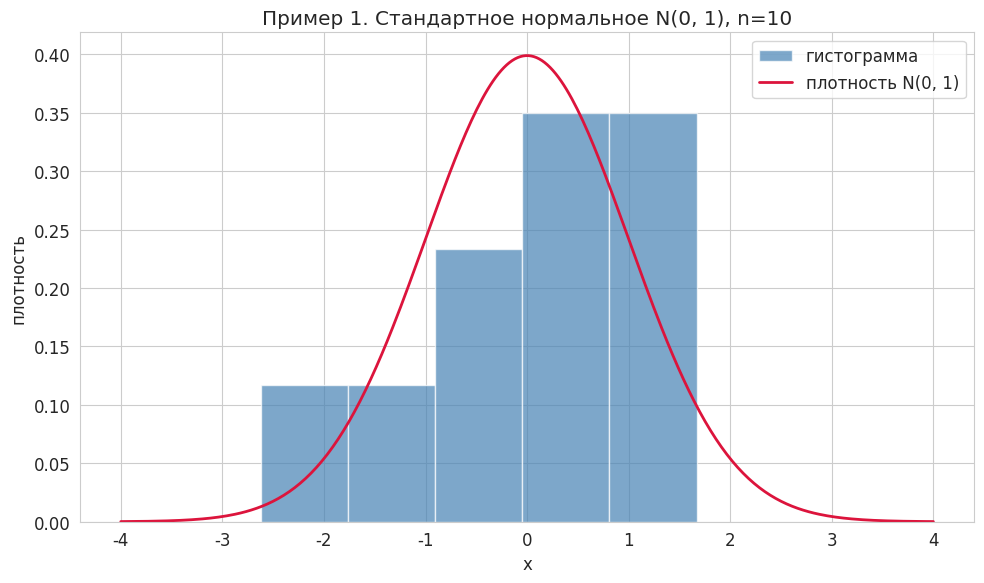
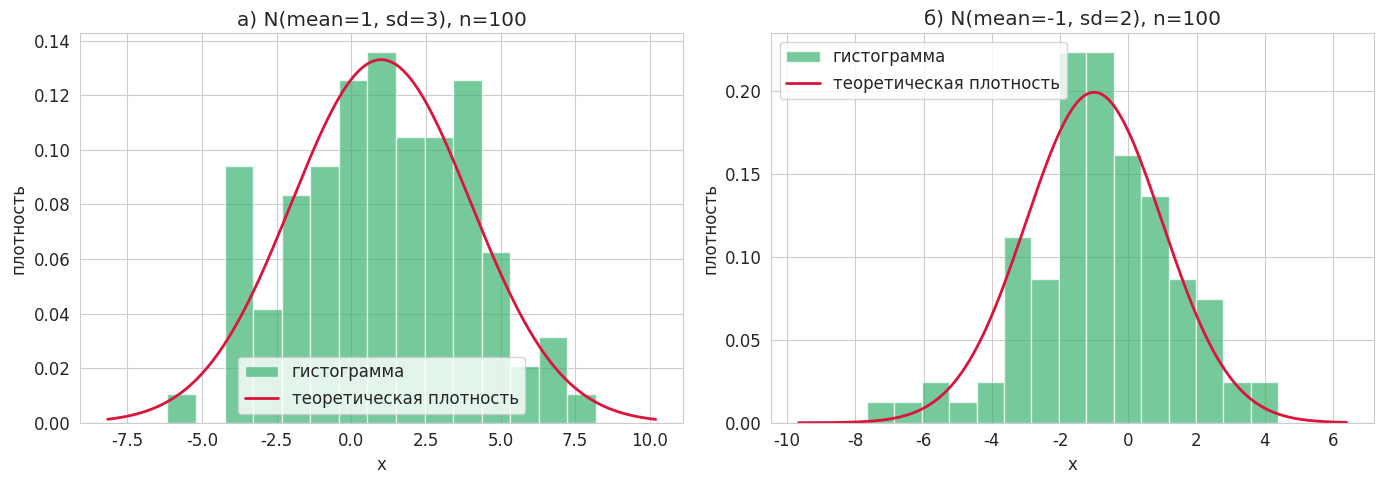
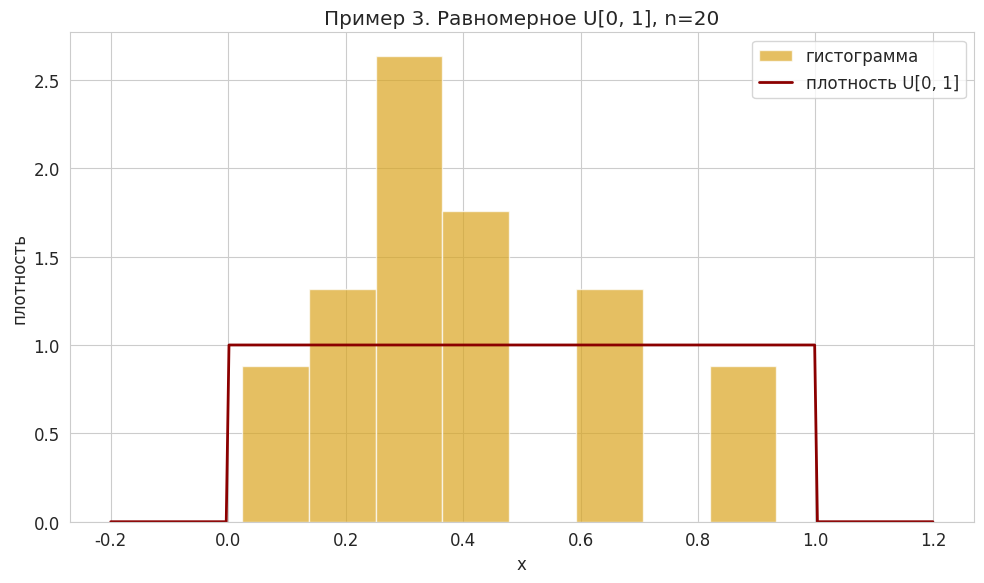
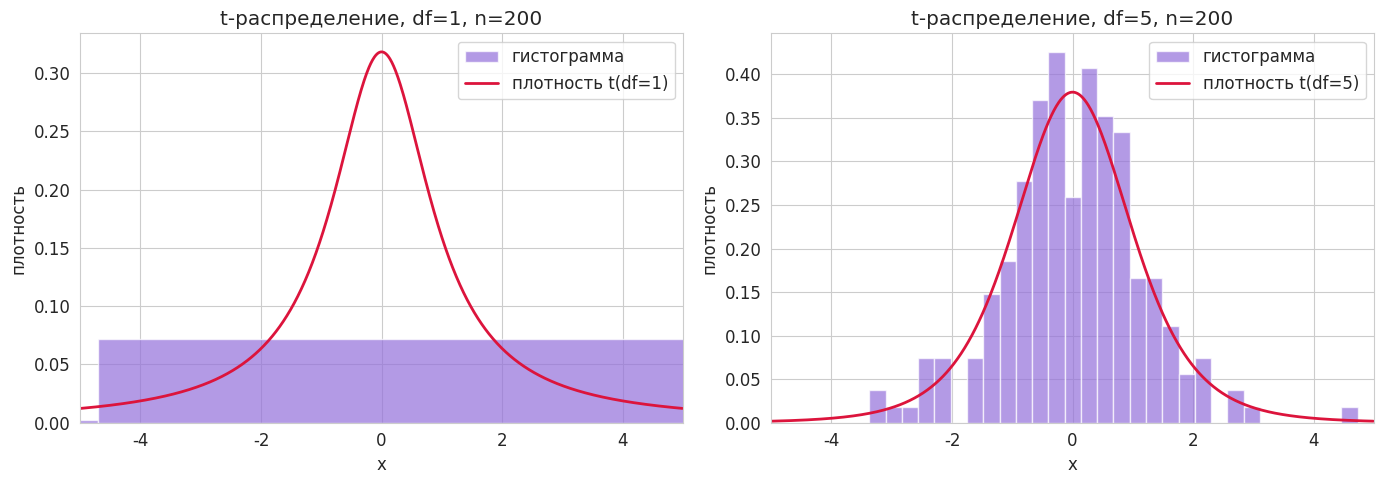
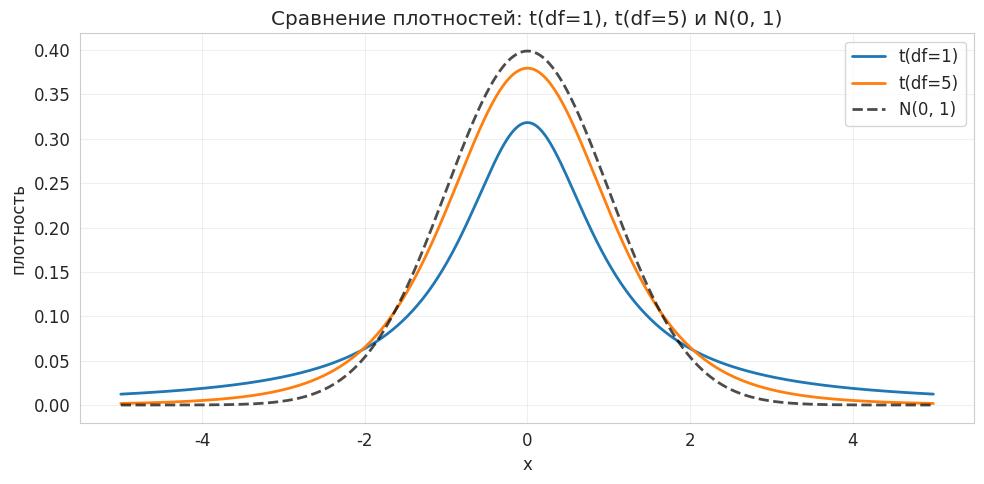

Reproduce these figures in Python, in order.
import numpy as np
from scipy import stats
import matplotlib.pyplot as plt
import seaborn as sns

plt.rcParams["figure.figsize"] = (10, 6)
plt.rcParams["font.size"] = 12
sns.set_style("whitegrid")

# Фиксируем зерно — результаты воспроизводимы
np.random.seed(2024)

print("NumPy:", np.__version__)
print("Готово")

# Генерируем выборку из N(0, 1) объёма 10
x1 = stats.norm.rvs(loc=0, scale=1, size=10)

print("Выборка x1     :", np.round(x1, 4))
print("Среднее        :", round(x1.mean(), 4))
print("Ст. отклонение :", round(x1.std(ddof=1), 4))

# Гистограмма + теоретическая плотность N(0, 1)
fig, ax = plt.subplots()
ax.hist(x1, bins=5, density=True, color="steelblue",
        alpha=0.7, edgecolor="white", label="гистограмма")

xs = np.linspace(-4, 4, 300)
ax.plot(xs, stats.norm.pdf(xs, loc=0, scale=1),
        color="crimson", lw=2, label="плотность N(0, 1)")

ax.set_title("Пример 1. Стандартное нормальное N(0, 1), n=10")
ax.set_xlabel("x")
ax.set_ylabel("плотность")
ax.legend()
plt.tight_layout()
plt.show()

vec_a = stats.norm.rvs(loc=1, scale=3, size=100)    # N(mean=1, sd=3)
vec_b = stats.norm.rvs(loc=-1, scale=2, size=100)   # N(mean=-1, sd=2)

print("а) N(1, 3)  : mean =", round(vec_a.mean(), 3),
      " sd =", round(vec_a.std(ddof=1), 3))
print("б) N(-1, 2) : mean =", round(vec_b.mean(), 3),
      " sd =", round(vec_b.std(ddof=1), 3))

fig, axes = plt.subplots(1, 2, figsize=(14, 5))

for ax, sample, mu, sigma, title in [
    (axes[0], vec_a, 1, 3, "а) N(mean=1, sd=3), n=100"),
    (axes[1], vec_b, -1, 2, "б) N(mean=-1, sd=2), n=100"),
]:
    ax.hist(sample, bins=15, density=True, color="mediumseagreen",
            alpha=0.7, edgecolor="white", label="гистограмма")

    xs = np.linspace(sample.min() - 2, sample.max() + 2, 300)
    ax.plot(xs, stats.norm.pdf(xs, loc=mu, scale=sigma),
            color="crimson", lw=2, label="теоретическая плотность")

    ax.set_title(title)
    ax.set_xlabel("x")
    ax.set_ylabel("плотность")
    ax.legend()

plt.tight_layout()
plt.show()

u = stats.uniform.rvs(loc=0, scale=1, size=20)

print("Выборка u      :", np.round(u, 4))
print("min            :", round(u.min(), 4))
print("max            :", round(u.max(), 4))
print("Среднее        :", round(u.mean(), 4), " (теория: 0.5)")

fig, ax = plt.subplots()
ax.hist(u, bins=8, density=True, color="goldenrod",
        alpha=0.7, edgecolor="white", label="гистограмма")

xs = np.linspace(-0.2, 1.2, 300)
ax.plot(xs, stats.uniform.pdf(xs, loc=0, scale=1),
        color="darkred", lw=2, label="плотность U[0, 1]")

ax.set_title("Пример 3. Равномерное U[0, 1], n=20")
ax.set_xlabel("x")
ax.set_ylabel("плотность")
ax.legend()
plt.tight_layout()
plt.show()

# Сетка по x из задания — для кривой плотности
x_grid = np.arange(-5, 5, 0.01)

# Выборки из t-распределения (n=200)
t_df1 = stats.t.rvs(df=1, size=200)
t_df5 = stats.t.rvs(df=5, size=200)

print("t(df=1): mean =", round(t_df1.mean(), 3),
      " sd =", round(t_df1.std(ddof=1), 3))
print("t(df=5): mean =", round(t_df5.mean(), 3),
      " sd =", round(t_df5.std(ddof=1), 3))
print("Теоретические sd: df=1 ->", round(stats.t(df=1).std(), 3),
      "| df=5 ->", round(stats.t(df=5).std(), 3))

fig, axes = plt.subplots(1, 2, figsize=(14, 5))

for ax, sample, df, title in [
    (axes[0], t_df1, 1, "t-распределение, df=1, n=200"),
    (axes[1], t_df5, 5, "t-распределение, df=5, n=200"),
]:
    ax.hist(sample, bins=30, density=True, color="mediumpurple",
            alpha=0.7, edgecolor="white", label="гистограмма")

    ax.plot(x_grid, stats.t.pdf(x_grid, df=df),
            color="crimson", lw=2, label=f"плотность t(df={df})")

    ax.set_xlim(-5, 5)
    ax.set_title(title)
    ax.set_xlabel("x")
    ax.set_ylabel("плотность")
    ax.legend()

plt.tight_layout()
plt.show()

plt.figure(figsize=(10, 5))
plt.plot(x_grid, stats.t.pdf(x_grid, df=1), lw=2, label="t(df=1)")
plt.plot(x_grid, stats.t.pdf(x_grid, df=5), lw=2, label="t(df=5)")
plt.plot(x_grid, stats.norm.pdf(x_grid, 0, 1), "k--", lw=2,
         alpha=0.7, label="N(0, 1)")

plt.title("Сравнение плотностей: t(df=1), t(df=5) и N(0, 1)")
plt.xlabel("x")
plt.ylabel("плотность")
plt.legend()
plt.grid(True, alpha=0.3)
plt.tight_layout()
plt.show()
